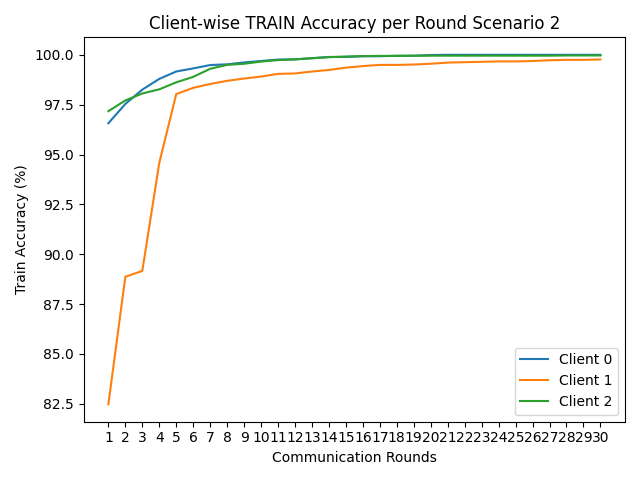

Data behind this chart, as committed beside it:
round, client_0, client_1, client_2
1, 96.57, 82.48, 97.17
2, 97.54, 88.87, 97.71
3, 98.25, 89.16, 98.06
4, 98.79, 94.58, 98.27
5, 99.16, 98.03, 98.62
6, 99.32, 98.34, 98.89
7, 99.49, 98.54, 99.3
8, 99.52, 98.69, 99.5
9, 99.62, 98.81, 99.55
10, 99.69, 98.91, 99.66
11, 99.76, 99.05, 99.74
12, 99.77, 99.06, 99.77
13, 99.83, 99.16, 99.82
14, 99.89, 99.24, 99.88
15, 99.89, 99.36, 99.91
16, 99.93, 99.43, 99.93
17, 99.93, 99.49, 99.95
18, 99.95, 99.49, 99.95
19, 99.95, 99.51, 99.96
20, 99.99, 99.55, 99.96
21, 100.0, 99.61, 99.96
22, 100.0, 99.63, 99.96
23, 100.0, 99.65, 99.96
24, 100.0, 99.67, 99.96
25, 100.0, 99.67, 99.96
26, 100.0, 99.69, 99.96
27, 100.0, 99.73, 99.96
28, 100.0, 99.75, 99.97
29, 100.0, 99.75, 99.97
30, 100.0, 99.77, 99.97
